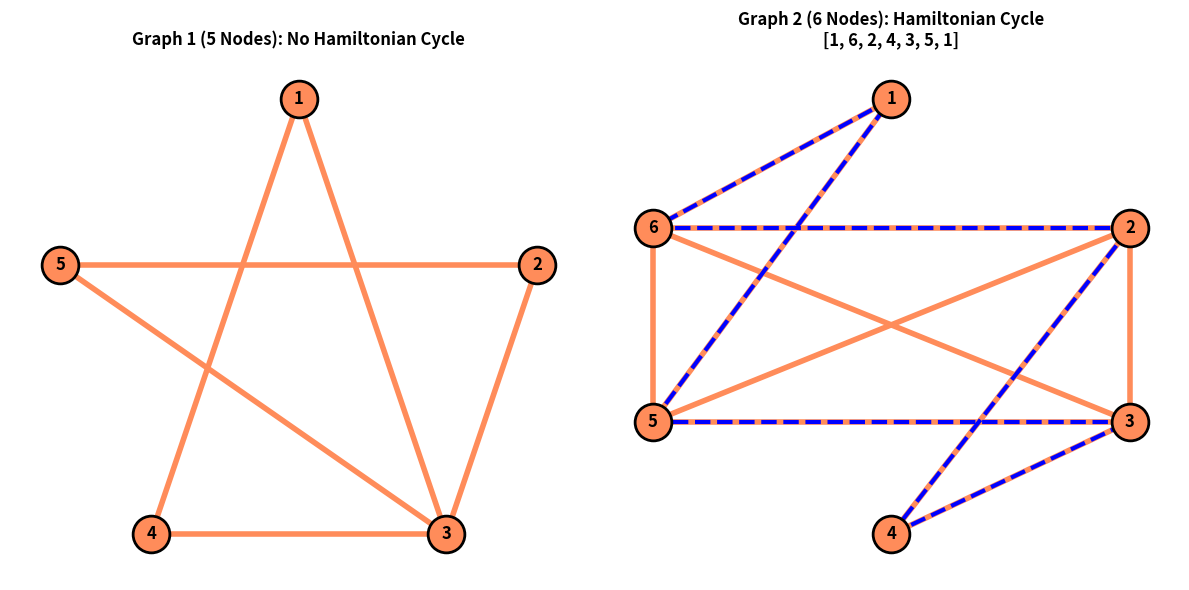

Source code (Python):
import matplotlib.pyplot as plt
import networkx as nx
import numpy as np
def create_graphs():
    G1 = nx.Graph()
    G1.add_nodes_from([1, 2, 3, 4, 5])
    e1_edges = [
        (1, 4), (1, 3),
        (5, 2), (5, 3),
        (4, 3),
        (2, 3)
    ]
    G1.add_edges_from(e1_edges)
    G2 = nx.Graph()
    G2.add_nodes_from([1, 2, 3, 4, 5, 6])
    e2_edges = [
        (1, 6), (1, 5),
        (6, 2), (6, 3), (6, 5),
        (5, 2), (5, 3),
        (2, 3), (2, 4),
        (3, 4)
    ]
    G2.add_edges_from(e2_edges)
    pos1 = {}
    angles1 = [90, 18, -54, -126, 162]
    for idx, node in enumerate([1, 2, 3, 4, 5]):
        angle_rad = np.radians(angles1[idx])
        pos1[node] = (np.cos(angle_rad), np.sin(angle_rad))
    pos2 = {
        1: (0, 1.4),
        6: (-1, 0.6),
        2: (1, 0.6),
        5: (-1, -0.6),
        3: (1, -0.6),
        4: (0, -1.3)
    }
    return [
        {"name": "Graph 1 (5 Nodes)", "G": G1, "pos": pos1},
        {"name": "Graph 2 (6 Nodes)", "G": G2, "pos": pos2}
    ]
def find_hamiltonian_backtracking(G):
    nodes = list(G.nodes())
    if not nodes:
        return None
    start_node = nodes[0]
    target_len = len(nodes)
    def backtrack(curr_node, path, visited):
        if len(path) == target_len:
            if G.has_edge(curr_node, start_node):
                return path + [start_node]
            return None
        for neighbor in G.neighbors(curr_node):
            if neighbor not in visited:
                visited.add(neighbor)
                path.append(neighbor)
                result = backtrack(neighbor, path, visited)
                if result:
                    return result
                path.pop()
                visited.remove(neighbor)
        return None
    return backtrack(start_node, [start_node], {start_node})


def main():
    graphs = create_graphs()
    fig, axes = plt.subplots(1, 2, figsize=(12, 6))
    for i, config in enumerate(graphs):
        G = config["G"]
        name = config["name"]
        pos = config["pos"]
        ax = axes[i]
        print(f"Finding Hamiltonian Cycle for {name} via Backtracking...")
        cycle = find_hamiltonian_backtracking(G)
        nx.draw_networkx_nodes(G, pos, ax=ax, node_color='#ff8c5a', node_size=700, edgecolors='black', linewidths=2)
        nx.draw_networkx_labels(G, pos, ax=ax, font_size=12, font_weight='bold', font_color='black')
        nx.draw_networkx_edges(G, pos, ax=ax, edge_color='#ff8c5a', width=4)
        if cycle:
            print(f"{name}: Found Cycle -> {cycle}")
            edges = [(cycle[j], cycle[j + 1]) for j in range(len(cycle) - 1)]
            nx.draw_networkx_edges(G, pos, edgelist=edges, ax=ax, edge_color='blue', width=3, style='dashed')
            ax.set_title(f"{name}: Hamiltonian Cycle\n{cycle}", fontsize=12, fontweight='bold')
        else:
            print(f"{name}: No Hamiltonian Cycle found.")
            ax.set_title(f"{name}: No Hamiltonian Cycle", fontsize=12, fontweight='bold')
        ax.axis('off')
    plt.tight_layout()
    plt.show()

if __name__ == "__main__":
    main()
